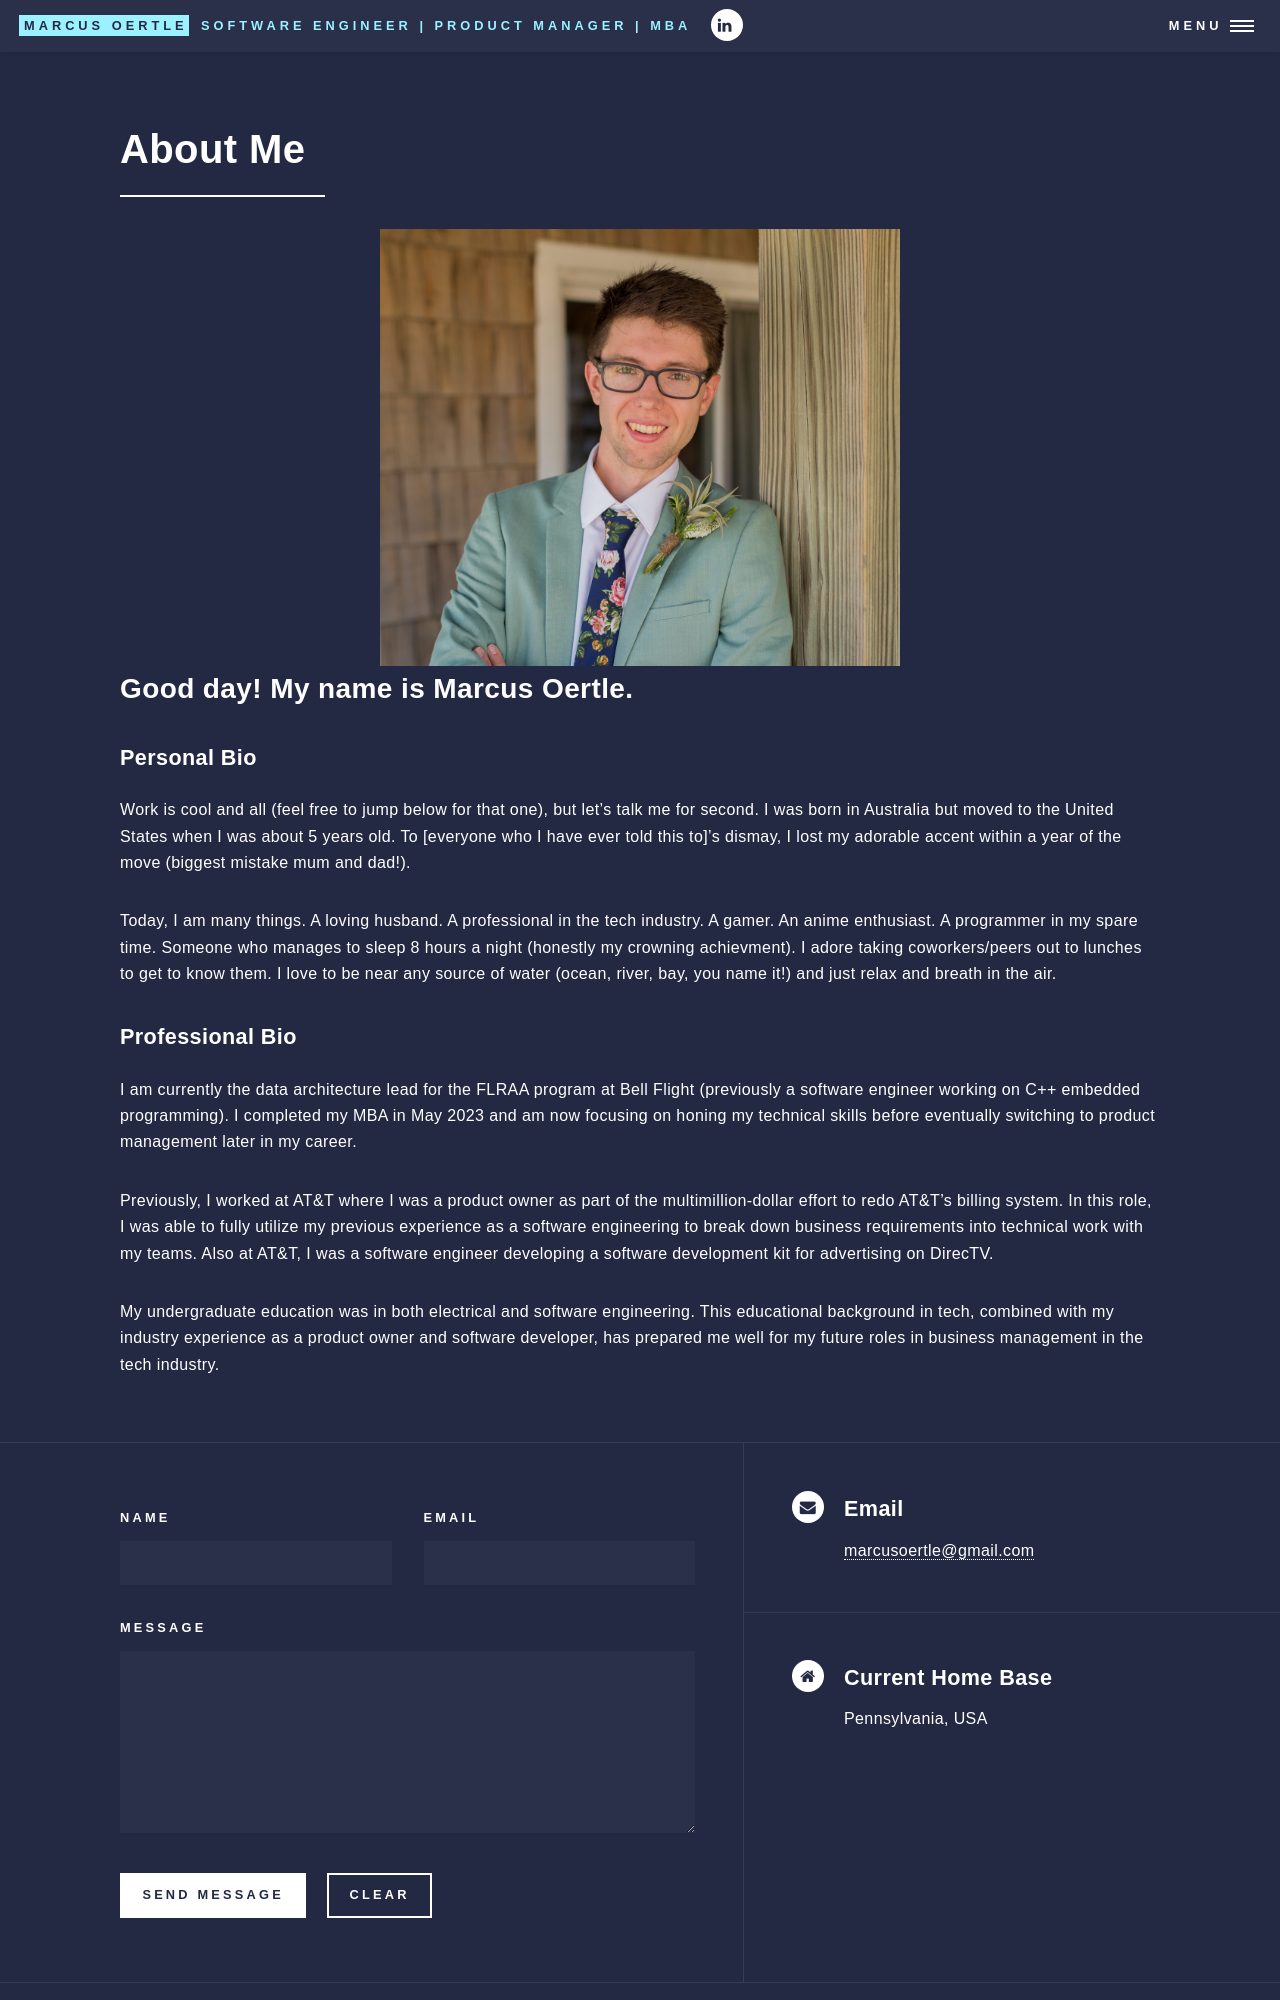

repository: zetaroid/zetaroid.github.io · page: aboutme.html · generator: jekyll

---
layout: post
title: About Me
description: 
image: assets/images/aboutme.png
nav-menu: true
order: 1
permalink: "aboutme"
---

## Good day! My name is Marcus Oertle.

### Personal Bio
Work is cool and all (feel free to jump below for that one), but let's talk me for second. I was born in Australia but moved to the United States when I was about 5 years old. To [everyone who I have ever told this to]'s dismay, I lost my adorable accent within a year of the move (biggest mistake mum and dad!). 

Today, I am many things. A loving husband. A professional in the tech industry. A gamer. An anime enthusiast. A programmer in my spare time. Someone who manages to sleep 8 hours a night (honestly my crowning achievment). I adore taking coworkers/peers out to lunches to get to know them. I love to be near any source of water (ocean, river, bay, you name it!) and just relax and breath in the air.
